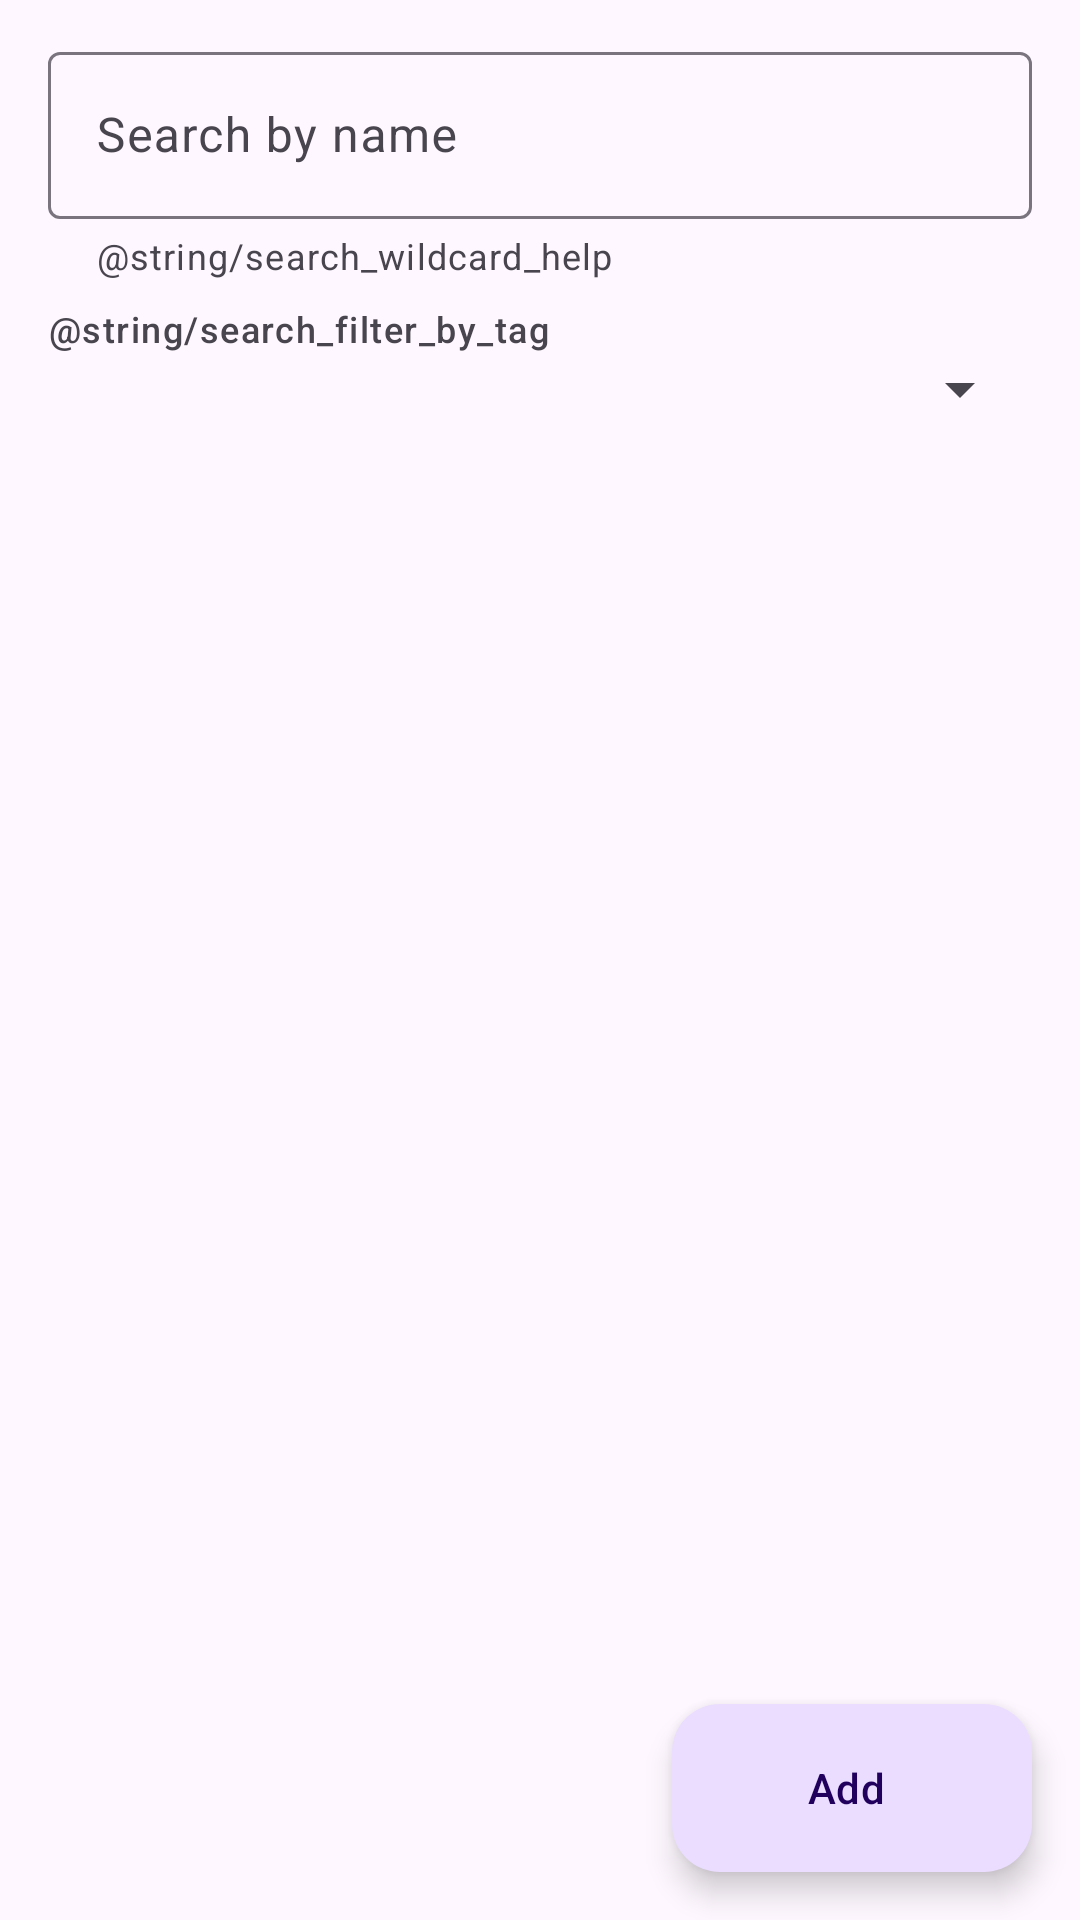

Write the Android layout XML for this screen, with the resource values it uses.
<!-- AndroidManifest.xml: application theme Theme.MemForce -->
<!-- res/layout/activity_category_list.xml -->
<?xml version="1.0" encoding="utf-8"?>
<LinearLayout xmlns:android="http://schemas.android.com/apk/res/android"
    xmlns:app="http://schemas.android.com/apk/res-auto"
    android:layout_width="match_parent"
    android:layout_height="match_parent"
    android:orientation="vertical">

    <com.google.android.material.textfield.TextInputLayout
        android:id="@+id/searchLayout"
        style="@style/Widget.Material3.TextInputLayout.OutlinedBox"
        android:layout_width="match_parent"
        android:layout_height="wrap_content"
        android:layout_marginHorizontal="16dp"
        android:layout_marginTop="12dp"
        android:hint="@string/search_by_name"
        app:helperText="@string/search_wildcard_help"
        app:helperTextEnabled="true">

        <com.google.android.material.textfield.TextInputEditText
            android:id="@+id/searchInput"
            android:layout_width="match_parent"
            android:layout_height="wrap_content"
            android:imeOptions="actionSearch"
            android:inputType="text"
            android:maxLines="1" />

    </com.google.android.material.textfield.TextInputLayout>

    <TextView
        android:layout_width="wrap_content"
        android:layout_height="wrap_content"
        android:layout_marginHorizontal="16dp"
        android:layout_marginTop="8dp"
        android:text="@string/search_filter_by_tag"
        android:textAppearance="?attr/textAppearanceLabelMedium" />

    <Spinner
        android:id="@+id/tagFilter"
        android:layout_width="match_parent"
        android:layout_height="wrap_content"
        android:layout_marginHorizontal="16dp" />

    <FrameLayout
        android:layout_width="match_parent"
        android:layout_height="0dp"
        android:layout_weight="1">

        <androidx.recyclerview.widget.RecyclerView
            android:id="@+id/list"
            android:layout_width="match_parent"
            android:layout_height="match_parent"
            android:clipToPadding="false"
            android:paddingBottom="88dp" />

        <TextView
            android:id="@+id/emptyView"
            android:layout_width="wrap_content"
            android:layout_height="wrap_content"
            android:layout_gravity="center"
            android:text="@string/empty_no_results"
            android:textAppearance="?attr/textAppearanceBodyMedium"
            android:visibility="gone" />

        <com.google.android.material.floatingactionbutton.ExtendedFloatingActionButton
            android:id="@+id/addButton"
            android:layout_width="wrap_content"
            android:layout_height="wrap_content"
            android:layout_gravity="bottom|end"
            android:layout_margin="16dp"
            android:text="@string/action_add" />

    </FrameLayout>

</LinearLayout>
<!-- resources referenced by this layout -->
<resources>
  <string name="action_add">Add</string>
  <string name="empty_no_results">Nothing matches this search</string>
  <string name="search_by_name">Search by name</string>
  <style name="Theme.MemForce" parent="Theme.Material3.Light.NoActionBar" />
</resources>
